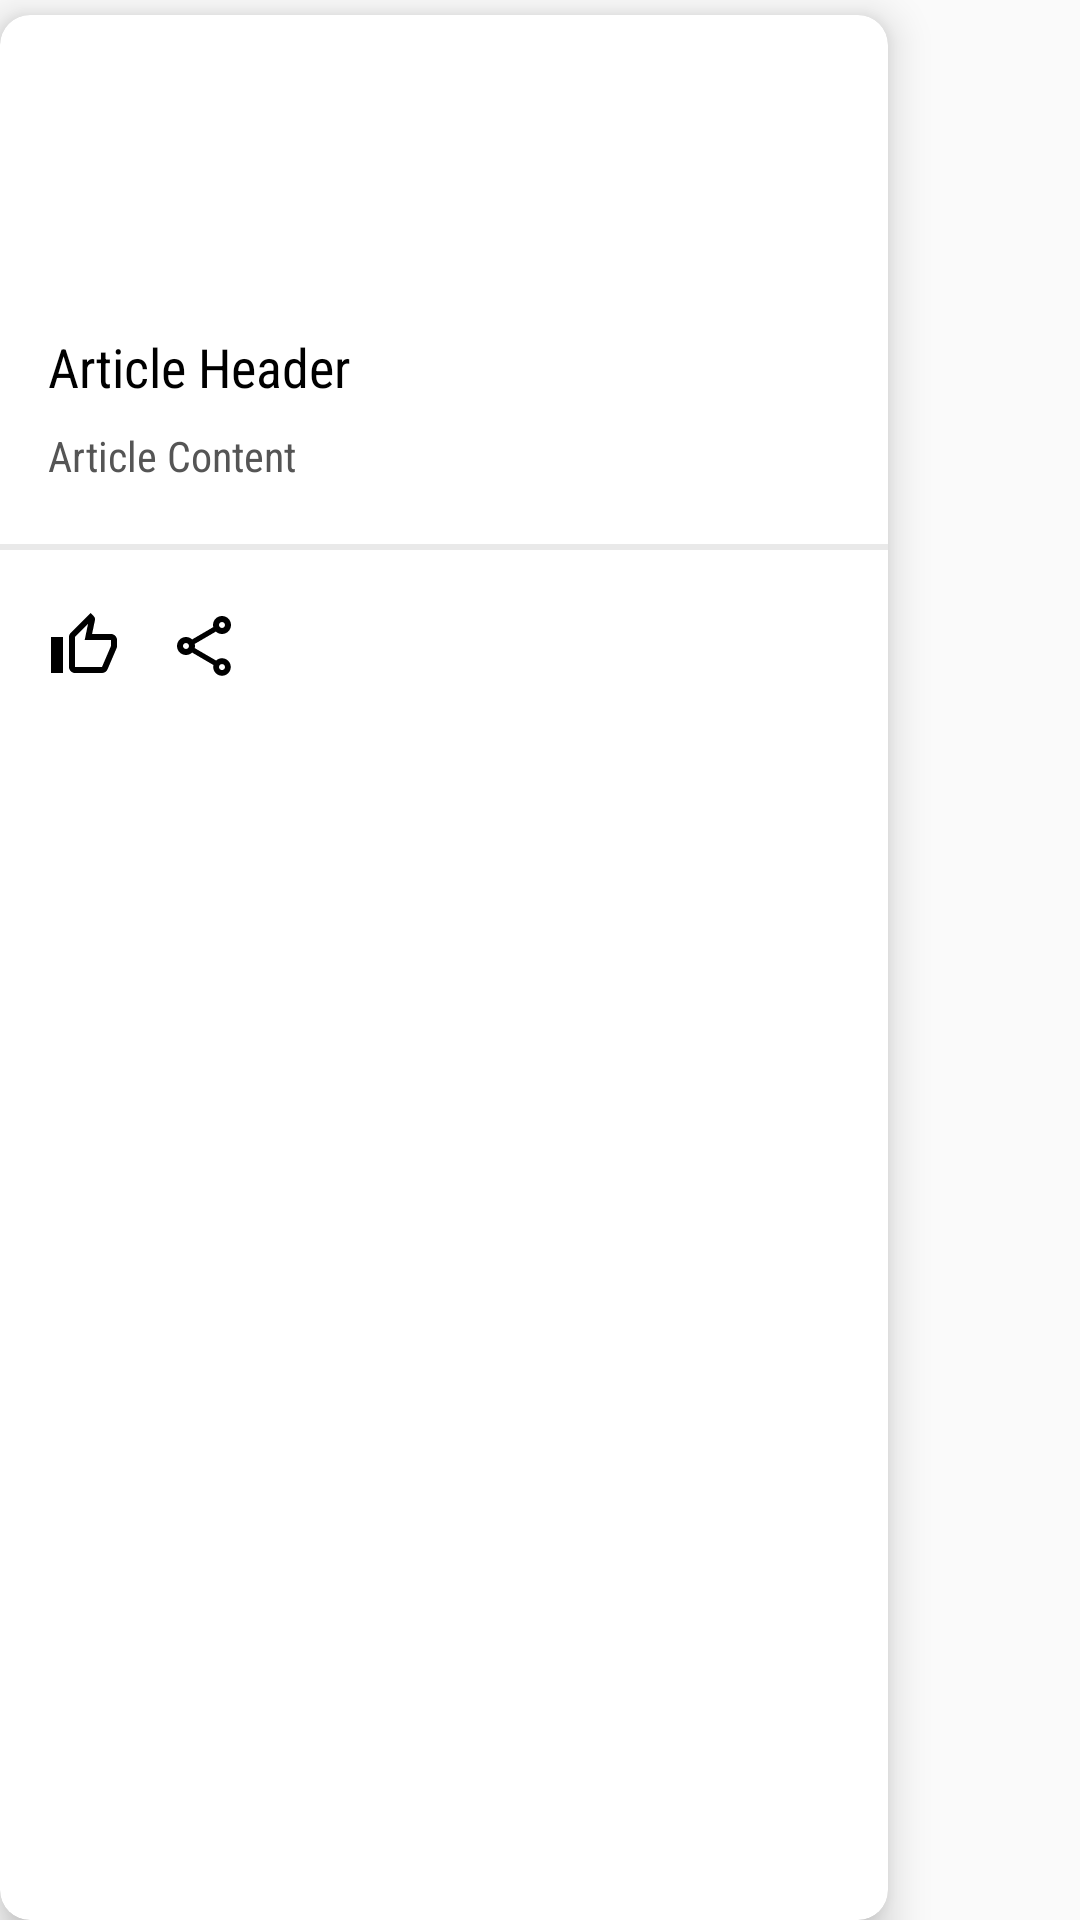

Write the Android layout XML for this screen, with the resource values it uses.
<!-- AndroidManifest.xml: application theme LoginActivityTheme -->
<!-- res/layout/dashboard_list_ads_item.xml -->
<RelativeLayout xmlns:android="http://schemas.android.com/apk/res/android"
                xmlns:tools="http://schemas.android.com/tools" android:layout_width="wrap_content"
                android:layout_height="match_parent"
                xmlns:app="http://schemas.android.com/apk/res-auto">
    <android.support.v7.widget.CardView
            android:layout_width="296dp"
            android:layout_height="match_parent"
            app:cardPreventCornerOverlap="false"
            app:cardElevation="8dp"
            android:layout_marginTop="5sp"
            android:layout_marginEnd="5sp"
            app:cardCornerRadius="10sp">
        <LinearLayout
                android:layout_width="match_parent"
                android:layout_height="231dp"
                android:orientation="vertical">
            <ImageView
                    android:id="@+id/menu_icon_ads"
                    android:layout_width="match_parent"
                    android:foreground="?android:attr/selectableItemBackground"
                    android:layout_height="105dp"
                    android:scaleType="centerCrop"
                    android:src="@drawable/image_1"/>
            <TextView
                    android:id="@+id/dashboard_item_name_ads"
                    android:layout_width="wrap_content"
                    android:layout_height="wrap_content"
                    android:layout_marginBottom="8dp"
                    android:layout_marginStart="16sp"
                    android:layout_marginEnd="16sp"
                    android:text="Article Header"
                    android:fontFamily="sans-serif-condensed"
                    android:textColor="#000"
                    android:textSize="18sp"/>
            <TextView
                    android:layout_width="match_parent"
                    android:layout_height="wrap_content"
                    android:text="Article Content"
                    android:layout_marginStart="16sp"
                    android:layout_marginEnd="16sp"
                    android:fontFamily="sans-serif-condensed"
                    android:textColor="#555"/>
            <View
                    android:layout_width="wrap_content"
                    android:layout_height="2dp"
                    android:layout_marginTop="20dp"
                    android:background="@color/berrypaylightgrey"
                    android:id="@+id/view"/>
            <RelativeLayout android:layout_width="wrap_content"
                            android:layout_height="wrap_content">

                <ImageButton android:layout_width="wrap_content"
                             android:layout_height="wrap_content"
                             android:layout_marginTop="20sp"
                             android:layout_marginStart="16sp"
                             android:background="@color/berrypaywhite"
                             android:src="@drawable/ic_thumb_up"
                             android:foreground="?android:attr/selectableItemBackground"
                             android:id="@+id/btn_like"/>

                <ImageButton android:layout_width="wrap_content"
                             android:layout_height="wrap_content"
                             android:background="@color/berrypaywhite"
                             android:layout_marginTop="20dp"
                             android:layout_marginStart="16sp"
                             android:layout_toEndOf="@+id/btn_like"
                             android:id="@+id/btn_share"
                             android:foreground="?android:attr/selectableItemBackground"
                             android:src="@drawable/ic_share"/>
            </RelativeLayout>
        </LinearLayout>
    </android.support.v7.widget.CardView>
</RelativeLayout>
<!-- resources referenced by this layout -->
<resources>
  <color name="berrypaylightgrey">#E9E9E9</color>
  <color name="berrypaywhite">#FFFFFF</color>
  <!-- drawable ic_share (drawable) -->
  <vector xmlns:android="http://schemas.android.com/apk/res/android"
          android:height="24dp"
          android:width="24dp"
          android:viewportWidth="24"
          android:viewportHeight="24">
      <path android:fillColor="#000"
  
            android:pathData="M18 16.08c-.76 0-1.44.3-1.96.77L8.91 12.7c.05-.23.09-.46.09-.7s-.04-.47-.09-.7l7.05-4.11c.54.5 1.25.81 2.04.81 1.66 0 3-1.34 3-3s-1.34-3-3-3-3 1.34-3 3c0 .24.04.47.09.7L8.04 9.81C7.5 9.31 6.79 9 6 9c-1.66 0-3 1.34-3 3s1.34 3 3 3c.79 0 1.5-.31 2.04-.81l7.12 4.16c-.05.21-.08.43-.08.65 0 1.61 1.31 2.92 2.92 2.92s2.92-1.31 2.92-2.92c0-1.61-1.31-2.92-2.92-2.92zM18 4c.55 0 1 .45 1 1s-.45 1-1 1-1-.45-1-1 .45-1 1-1zM6 13c-.55 0-1-.45-1-1s.45-1 1-1 1 .45 1 1-.45 1-1 1zm12 7.02c-.55 0-1-.45-1-1s.45-1 1-1 1 .45 1 1-.45 1-1 1z"/>
  </vector>
  <!-- drawable ic_thumb_up (drawable) -->
  <vector xmlns:android="http://schemas.android.com/apk/res/android"
          android:height="24dp"
          android:width="24dp"
          android:viewportWidth="24"
          android:viewportHeight="24">
      <path android:fillColor="#000000"
  
            android:pathData="M21 8h-6.31l0.95-4.57 0.03-0.32c0-0.41-0.17-0.79-0.44-1.06L14.17 1 7.59 7.59C7.22 7.95 7 8.45 7 9v10c0 1.1.9 2 2 2h9c.83 0 1.54-.5 1.84-1.22l3.02-7.05c.09-.23.14-.47.14-.73v-2c0-1.1-.9-2-2-2zm0 4l-3 7H9V9l4.34-4.34L12.23 10H21v2zM1 9h4v12H1z"></path>
  </vector>
  <style name="LoginActivityTheme" parent="Theme.AppCompat.Light.NoActionBar">
          
          <item name="android:windowNoTitle">true</item>
          <item name="windowActionBar">false</item>
          <item name="colorPrimary">#ff1919</item>
          <item name="colorPrimaryDark">@color/berrypaylightgrey</item>
          <item name="colorAccent">@color/colorAccent</item>
  
      </style>
  <color name="colorAccent">#D81B60</color>
</resources>
